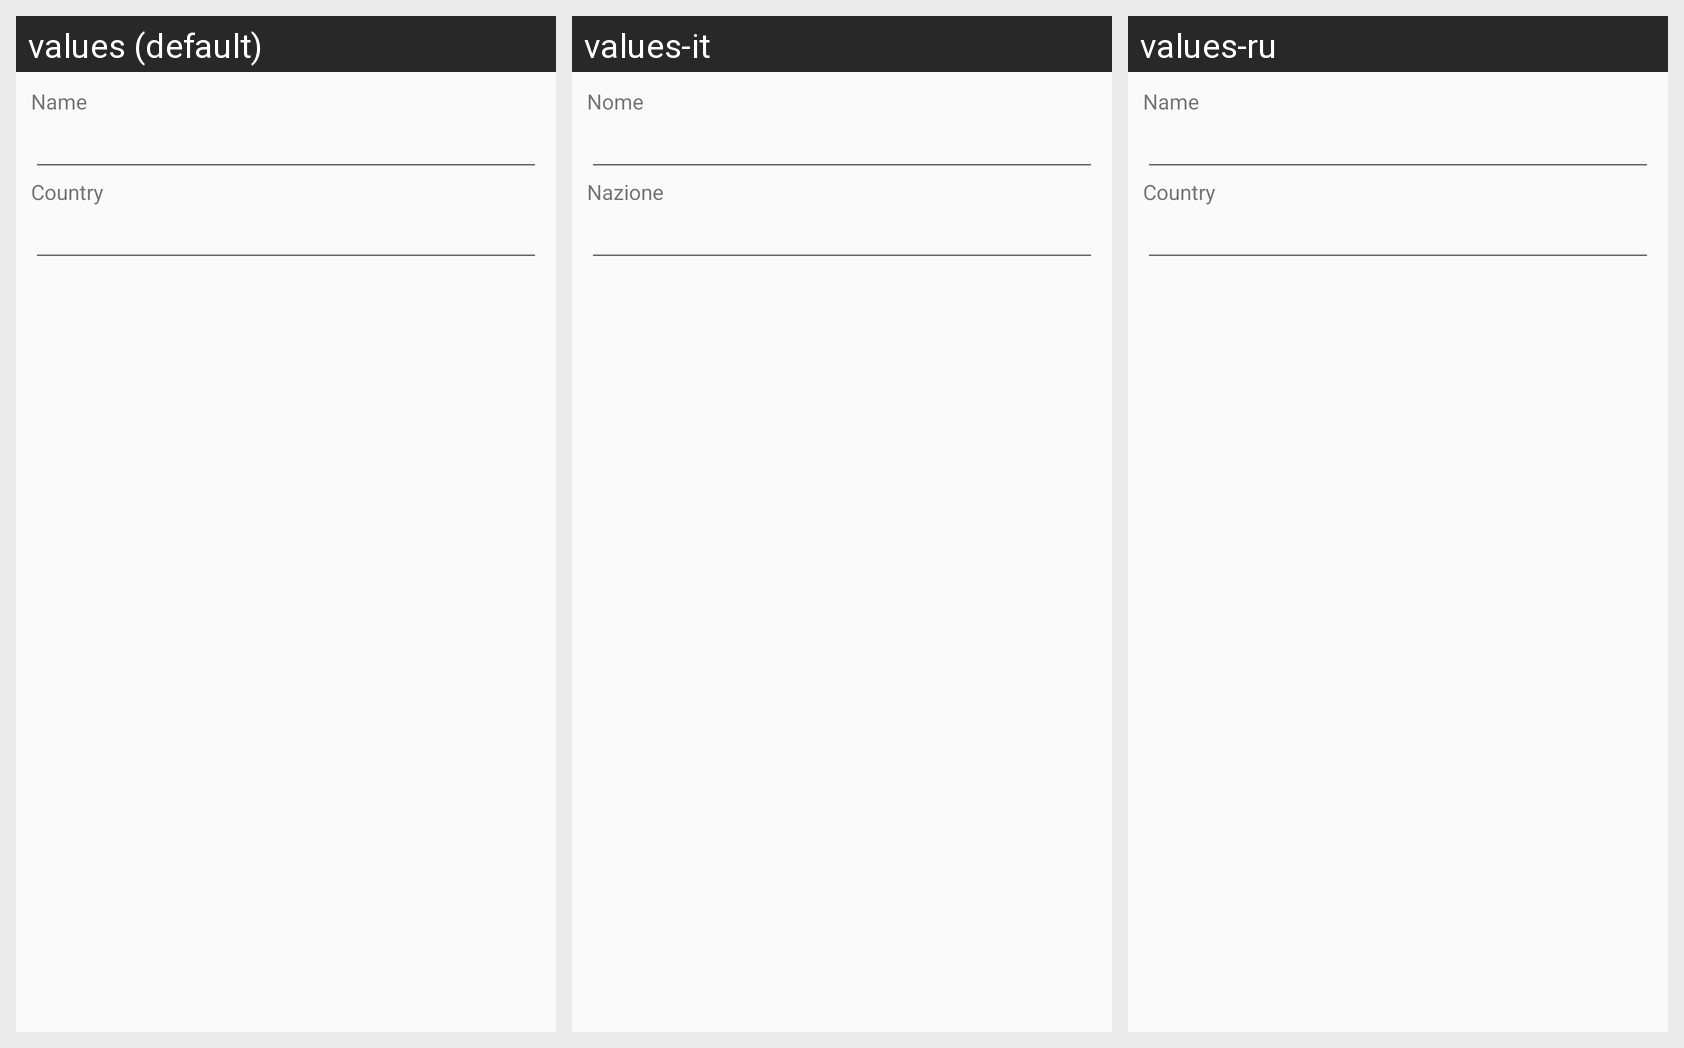

Strings drawn on this Android screen and how each of the app's shown locales translates them:
Android screen res/layout/dialog_server_search.xml rendered under 3 locales, left to right: values (default), values-it, values-ru. Device: Nexus 5 (rendered at 1080×1920; each locale shown at half size, 540×960, under a caption strip naming it); theme Theme.Plumble.
Other locales in the repository, not shown: values-de, values-es, values-fr, values-ja, values-nl, values-pl.
Strings drawn on this screen, with the default value and each locale's value (text and hints the layout hard-codes, and strings that could not be matched under every locale, appear in the picture but are not listed):

search_name
  values: Name
  values-it: Nome
  values-ru: Name  [not translated; the default value is used]

search_country
  values: Country
  values-it: Nazione
  values-ru: Country  [not translated; the default value is used]
